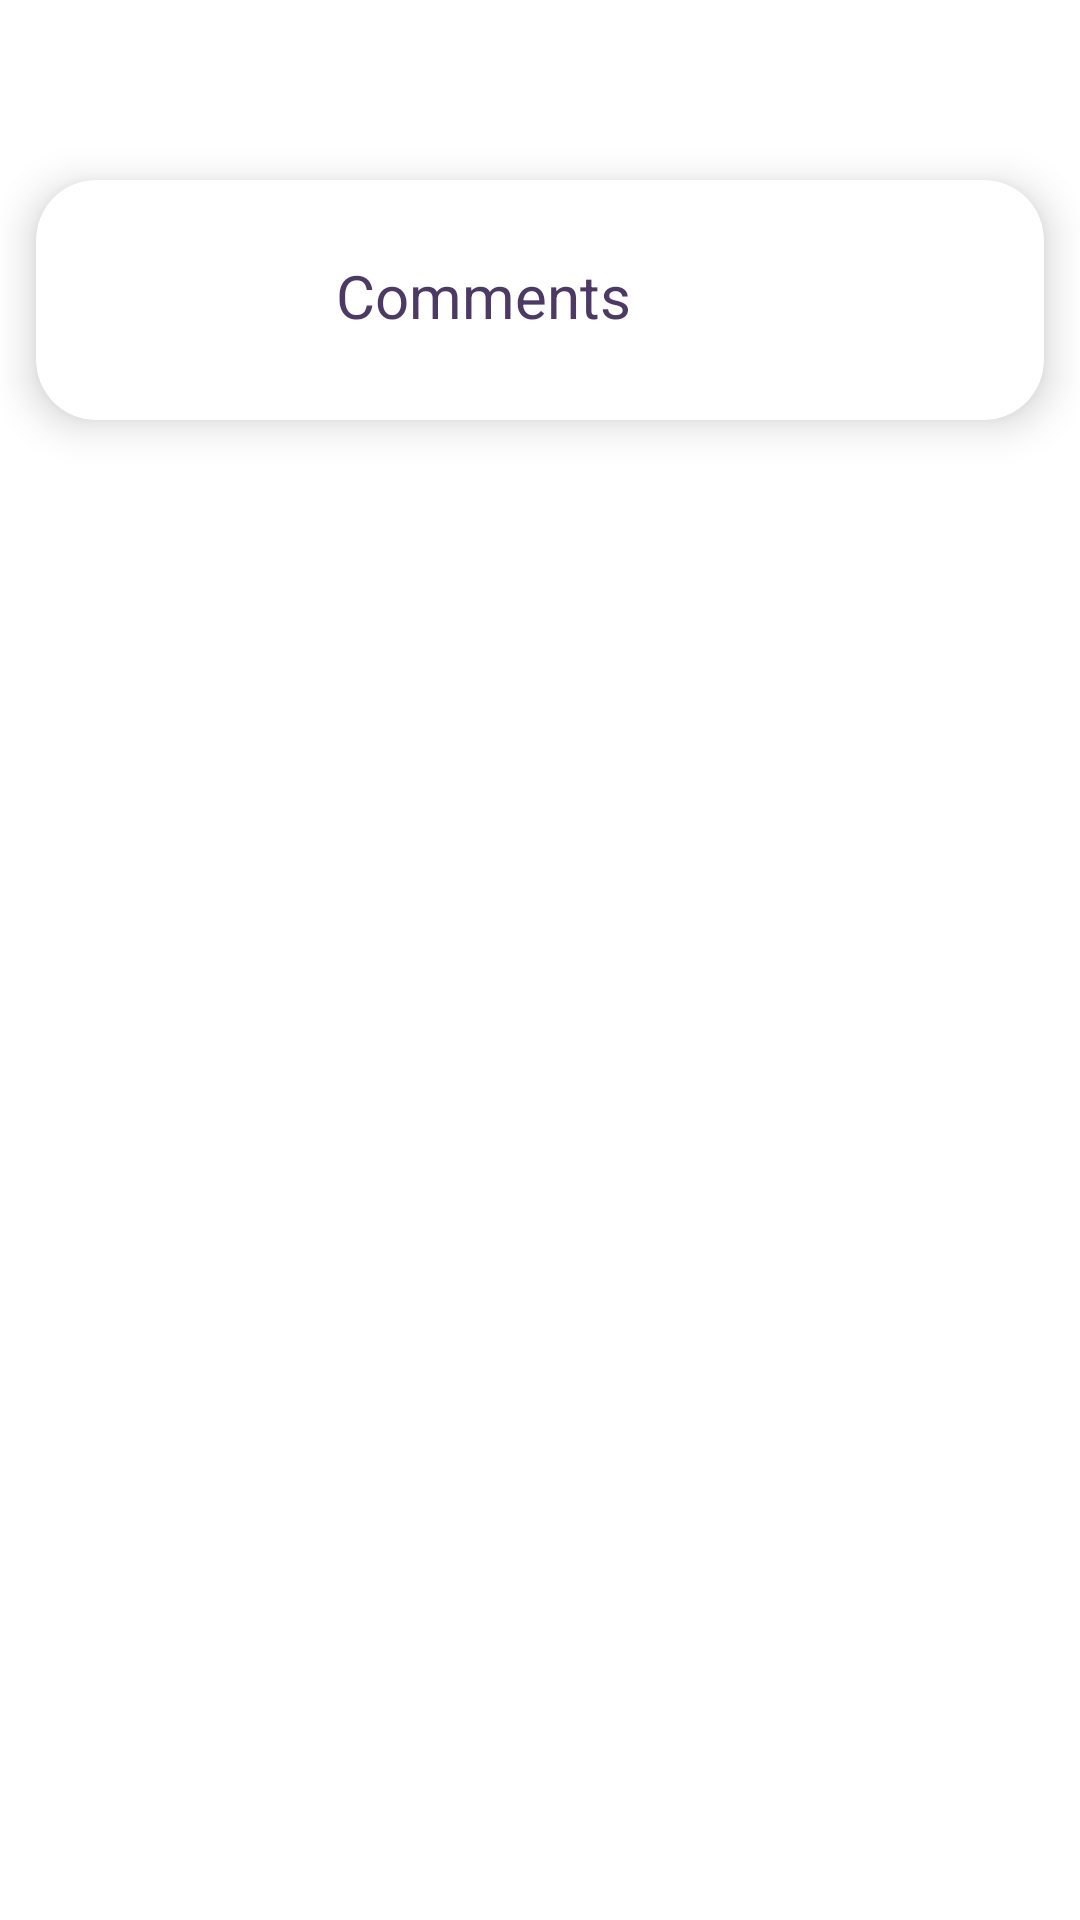

Android layout source for this screen:
<!-- AndroidManifest.xml: application theme Theme.Projectandroid -->
<!-- res/layout/fragment_comments.xml -->
<RelativeLayout xmlns:android="http://schemas.android.com/apk/res/android"
    xmlns:app="http://schemas.android.com/apk/res-auto"
    xmlns:tools="http://schemas.android.com/tools"
    android:layout_width="match_parent"
    android:layout_height="match_parent"
    android:backgroundTint="@color/white"
    android:orientation="vertical"
    tools:context="com.example.project_android.UI.CommentsFragment">

    <androidx.cardview.widget.CardView
        android:id="@id/cardTitle"
        android:layout_width="match_parent"
        android:layout_height="wrap_content"
        android:layout_marginHorizontal="10dp"
        android:layout_marginStart="12dp"
        android:layout_marginTop="60dp"
        android:layout_marginEnd="12dp"
        app:cardCornerRadius="20dp"
        app:cardElevation="8dp">

        <RelativeLayout
            android:layout_width="match_parent"
            android:layout_height="wrap_content">

            <com.google.android.material.imageview.ShapeableImageView
                android:id="@+id/imageResult"
                android:layout_width="60dp"
                android:layout_height="60dp"
                android:layout_marginStart="20dp"
                android:layout_marginTop="10dp"
                android:layout_marginBottom="10dp"
                android:scaleType="centerCrop"
                android:src="@drawable/comment_fragment"
                android:tint="@color/cv_back"
                tools:ignore="MissingConstraints" />

            <TextView
                android:id="@+id/nameResult"
                style="@style/TextColor"
                android:layout_width="120dp"
                android:layout_height="30dp"
                android:layout_marginStart="20dp"
                android:layout_marginTop="25dp"
                android:layout_toEndOf="@id/imageResult"
                android:text="Comments"
                android:textSize="20sp" />
        </RelativeLayout>
    </androidx.cardview.widget.CardView>
    <androidx.recyclerview.widget.RecyclerView
        android:id="@+id/recyclerViewComment"
        android:layout_width="match_parent"
        android:layout_height="331dp"
        android:layout_below="@id/cardTitle"
        android:layout_alignParentBottom="true"
        android:layout_marginTop="15dp"
        android:layout_marginBottom="83dp"
        android:scrollbars="vertical" />
</RelativeLayout>
<!-- resources referenced by this layout -->
<resources>
  <color name="cv_back">#5E477C</color>
  <color name="white">#FFFFFFFF</color>
  <style name="TextColor"><item name="android:textColor">@color/typeNight</item></style>
  <style name="Theme.Projectandroid" parent="Base.Theme.Projectandroid">
          
          <item name="android:navigationBarColor">@android:color/transparent</item>
          <item name="android:statusBarColor">@android:color/transparent</item>
          <item name="android:windowLightStatusBar">?attr/isLightTheme</item>
      </style>
  <color name="typeNight">#4C3964</color>
  <style name="Base.Theme.Projectandroid" parent="Theme.MaterialComponents.DayNight.NoActionBar">
          
          <item name="colorPrimary">@color/TopBar</item>
          <item name="colorPrimaryVariant">@color/TopBar</item>
          <item name="colorOnPrimary">@color/white</item>
          
          <item name="colorSecondary">@color/TopBar</item>
          <item name="colorSecondaryVariant">@color/TopBar</item>
          <item name="colorOnSecondary">@color/white</item>
          
          <item name="android:statusBarColor">?attr/colorPrimaryVariant</item>
      </style>
  <color name="TopBar">#500EA7</color>
</resources>
